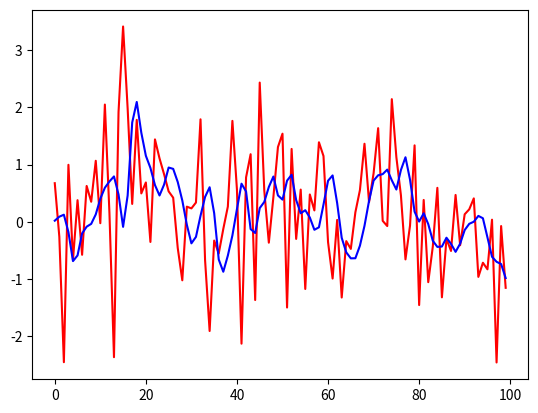

The script that saved this image:
import matplotlib.pyplot as mp
import random
import numpy as np
from scipy import signal

n = []
y = []
tm=100

# provide them to firwin
h=signal.firwin(6, 0.1)


alpha = 0.1

for i in range(0,tm):
    n.append(0.1*random.gauss( 0, 10 ))
    
    #y = signal.wiener(n,mysize=55)
    y=signal.lfilter( h, 1.0, n)
    
t = range(0,tm)
mp.plot(t,n,'r')
mp.plot(t,y,'b')
mp.show()
